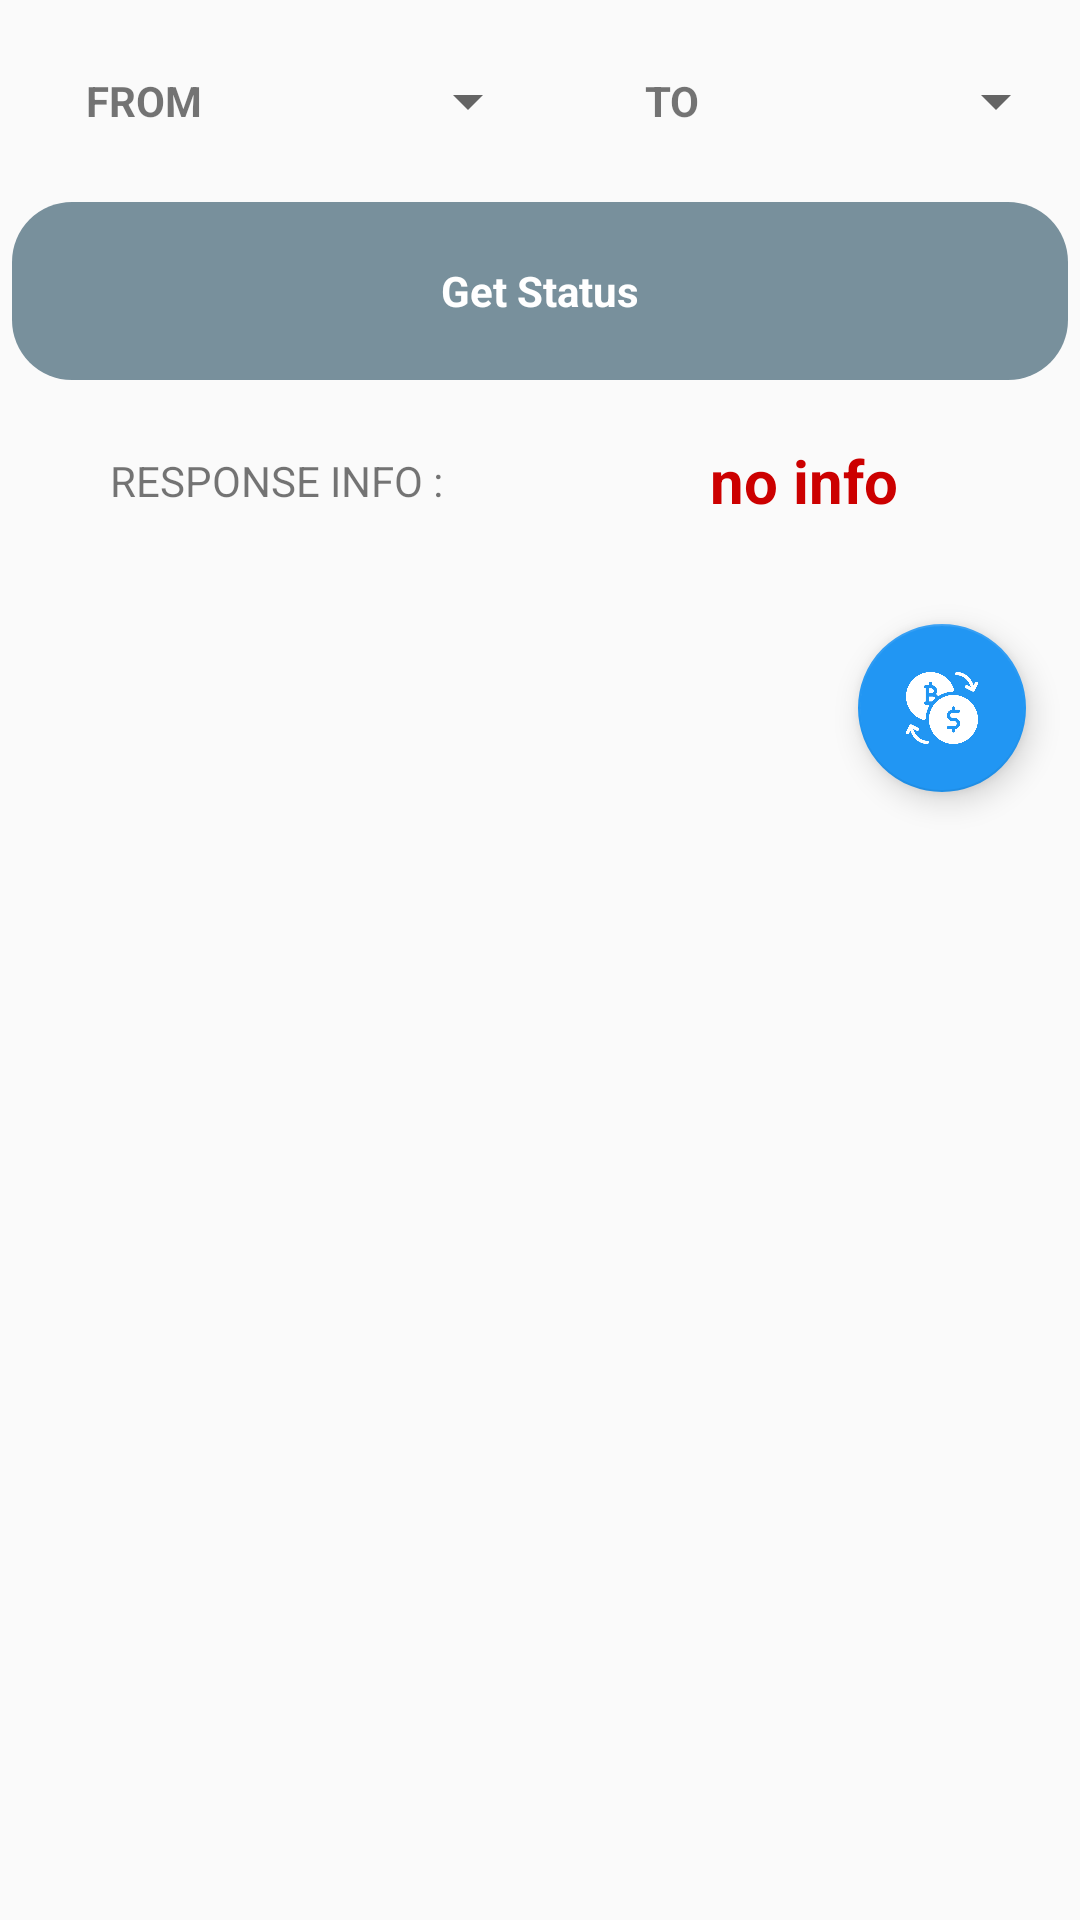

Here is an Android app screen rendered from its layout file. Give the layout XML and the strings, colors and styles it references.
<!-- AndroidManifest.xml: application theme AppCompatDemoTheme -->
<!-- res/layout/min_amount_fragment.xml -->
<?xml version="1.0" encoding="utf-8"?>
<androidx.constraintlayout.widget.ConstraintLayout xmlns:android="http://schemas.android.com/apk/res/android"
    xmlns:app="http://schemas.android.com/apk/res-auto"
    android:layout_width="match_parent"
    android:layout_height="match_parent">

    <LinearLayout
        android:layout_width="match_parent"
        android:layout_height="match_parent"
        android:layout_margin="2dp"
        android:orientation="vertical"
        android:weightSum="9">

        <ProgressBar
            android:id="@+id/progressBarMinAmountFragment"
            style="?android:attr/progressBarStyleHorizontal"
            android:layout_width="match_parent"
            android:layout_height="wrap_content"
            android:indeterminate="true"
            android:visibility="gone" />

        <androidx.constraintlayout.widget.ConstraintLayout
            android:layout_width="match_parent"
            android:layout_height="0dp"
            android:layout_margin="2dp"
            android:layout_weight="1"
            android:orientation="horizontal">

            <androidx.appcompat.widget.AppCompatTextView
                android:id="@+id/txtFrom"
                android:layout_width="0dp"
                android:layout_height="match_parent"
                android:layout_gravity="center"
                android:layout_weight="1"
                android:gravity="center"
                android:text="@string/from"
                android:textStyle="bold"
                app:layout_constraintHeight_default="percent"
                app:layout_constraintHeight_percent="0.25"
                app:layout_constraintTop_toTopOf="parent"
                app:layout_constraintWidth_default="percent"
                app:layout_constraintWidth_percent="0.25" />

            <androidx.appcompat.widget.AppCompatSpinner
                android:id="@+id/spinner_from"
                android:layout_width="0dp"
                android:layout_height="match_parent"
                android:layout_weight="1"
                app:layout_constraintHeight_default="percent"
                app:layout_constraintHeight_percent="0.25"
                app:layout_constraintLeft_toRightOf="@id/txtFrom"
                app:layout_constraintTop_toBottomOf="@id/txtFrom"
                app:layout_constraintWidth_default="percent"
                app:layout_constraintWidth_percent="0.25" />


            <androidx.appcompat.widget.AppCompatTextView
                android:id="@+id/txtTo"
                android:layout_width="0dp"
                android:layout_height="match_parent"
                android:layout_gravity="center"
                android:layout_weight="1"
                android:gravity="center"
                android:text="@string/to"
                android:textStyle="bold"
                app:layout_constraintHeight_default="percent"
                app:layout_constraintHeight_percent="0.25"
                app:layout_constraintLeft_toRightOf="@id/spinner_from"
                app:layout_constraintTop_toBottomOf="@id/spinner_from"
                app:layout_constraintTop_toTopOf="parent"
                app:layout_constraintWidth_default="percent"
                app:layout_constraintWidth_percent="0.25" />

            <androidx.appcompat.widget.AppCompatSpinner
                android:id="@+id/spinner_to"
                android:layout_width="0dp"
                android:layout_height="match_parent"
                android:layout_weight="1"
                app:layout_constraintHeight_default="percent"
                app:layout_constraintHeight_percent="0.25"
                app:layout_constraintLeft_toRightOf="@id/txtTo"
                app:layout_constraintTop_toBottomOf="@id/txtTo"
                app:layout_constraintWidth_default="percent"
                app:layout_constraintWidth_percent="0.25" />
        </androidx.constraintlayout.widget.ConstraintLayout>

        <androidx.appcompat.widget.AppCompatTextView
            android:id="@+id/btnGetMinAmountFragment"
            android:layout_width="match_parent"
            android:layout_height="0dp"
            android:layout_gravity="center"
            android:layout_margin="2dp"
            android:layout_weight="1"
            android:background="@drawable/round_button"
            android:gravity="center"
            android:text="@string/get_status"
            android:textColor="@android:color/white"
            android:textStyle="bold" />

        <androidx.constraintlayout.widget.ConstraintLayout
            android:layout_width="match_parent"
            android:layout_height="0dp"
            android:layout_margin="2dp"
            android:layout_weight="1">

            <androidx.appcompat.widget.AppCompatTextView
                android:id="@+id/txtInfoMinAmountFragment"
                android:layout_width="0dp"
                android:layout_height="match_parent"
                android:layout_gravity="center"
                android:layout_weight="1"
                android:gravity="center"
                android:text="@string/response_info"
                app:layout_constraintHeight_default="percent"
                app:layout_constraintHeight_percent="0.5"
                app:layout_constraintTop_toTopOf="parent"
                app:layout_constraintWidth_default="percent"
                app:layout_constraintWidth_percent="0.5" />

            <androidx.appcompat.widget.AppCompatTextView
                android:id="@+id/txtServerResponseMinAmountFragment"
                android:layout_width="0dp"
                android:layout_height="match_parent"
                android:layout_gravity="center"
                android:layout_weight="1"
                android:gravity="center"
                android:text="@string/no_info"
                android:textColor="@android:color/holo_red_dark"
                android:textSize="20sp"
                android:textStyle="bold"
                app:layout_constraintHeight_default="percent"
                app:layout_constraintHeight_percent="0.5"
                app:layout_constraintLeft_toRightOf="@id/txtInfoMinAmountFragment"
                app:layout_constraintTop_toBottomOf="@id/txtInfoMinAmountFragment"
                app:layout_constraintWidth_default="percent"
                app:layout_constraintWidth_percent="0.5" />

        </androidx.constraintlayout.widget.ConstraintLayout>

        <com.google.android.material.floatingactionbutton.FloatingActionButton
            android:id="@+id/createTransactionMinAmountFragment"
            android:layout_width="wrap_content"
            android:layout_height="wrap_content"
            android:layout_gravity="bottom|end"
            android:layout_margin="@dimen/fab_margin"
            app:backgroundTint="@color/md_blue"
            app:srcCompat="@drawable/exchange" />
    </LinearLayout>
</androidx.constraintlayout.widget.ConstraintLayout>
<!-- resources referenced by this layout -->
<resources>
  <color name="md_blue">#2196F3</color>
  <dimen name="fab_margin">16dp</dimen>
  <!-- drawable exchange: png bitmap (drawable-mdpi, 18127 bytes) -->
  <!-- drawable round_button (drawable) -->
  <?xml version="1.0" encoding="utf-8"?>
  <shape xmlns:android="http://schemas.android.com/apk/res/android"
      android:padding="20dp"
      android:shape="rectangle">
      <solid android:color="@color/md_blue_grey" />
      <corners
          android:bottomLeftRadius="20dp"
          android:bottomRightRadius="20dp"
          android:topLeftRadius="20dp"
          android:topRightRadius="20dp" />
  </shape>
  <string name="from">FROM</string>
  <string name="get_status">Get Status</string>
  <string name="no_info">no info</string>
  <string name="response_info">RESPONSE INFO :</string>
  <string name="to">TO</string>
  <style name="AppCompatDemoTheme" parent="Theme.AppCompat.Light.NoActionBar">
          <item name="my_custom_attr">#000</item>
      </style>
  <color name="md_blue_grey">#78909C</color>
</resources>
